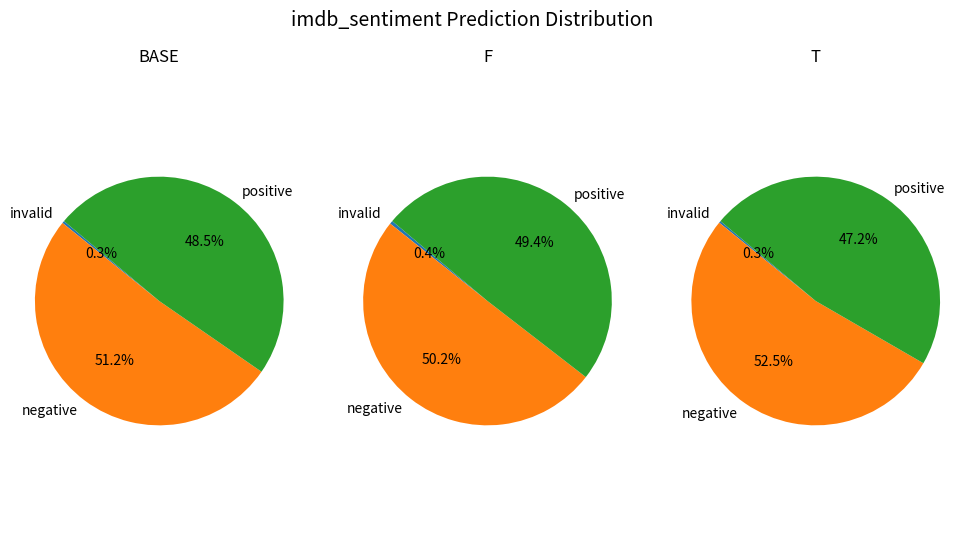
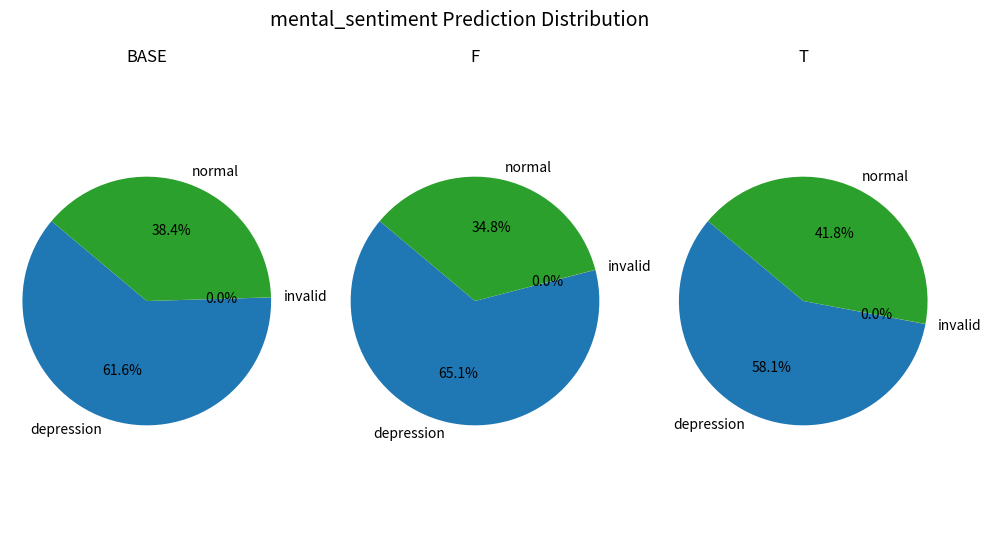
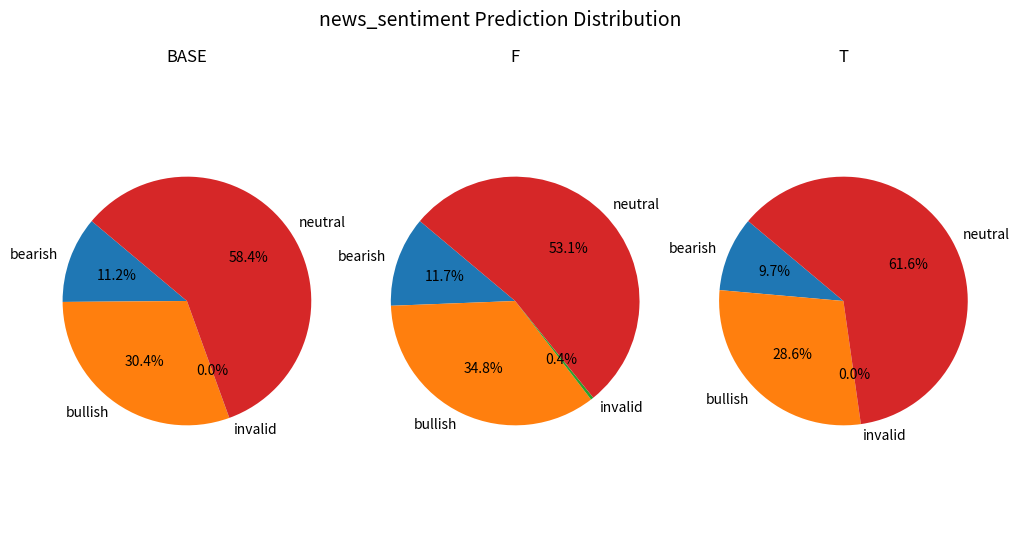
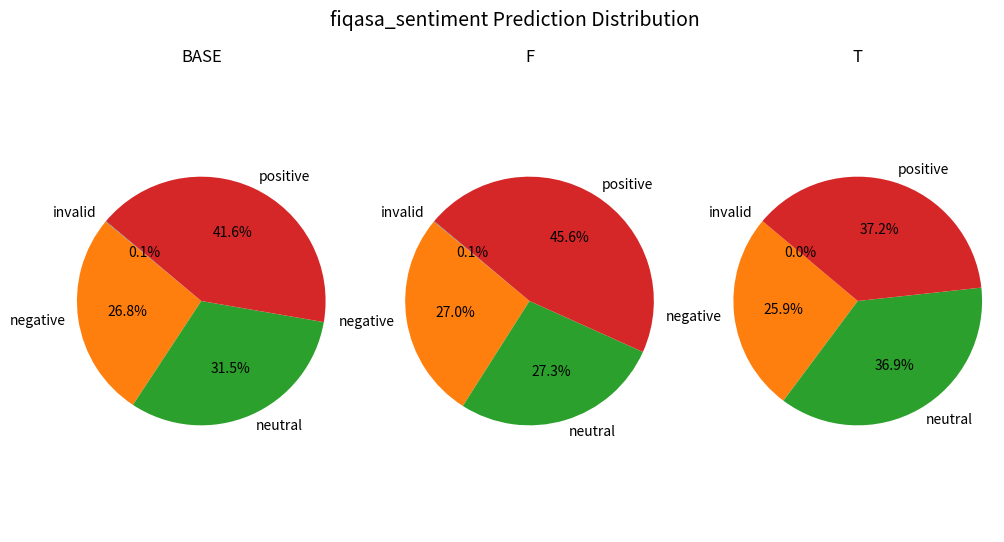
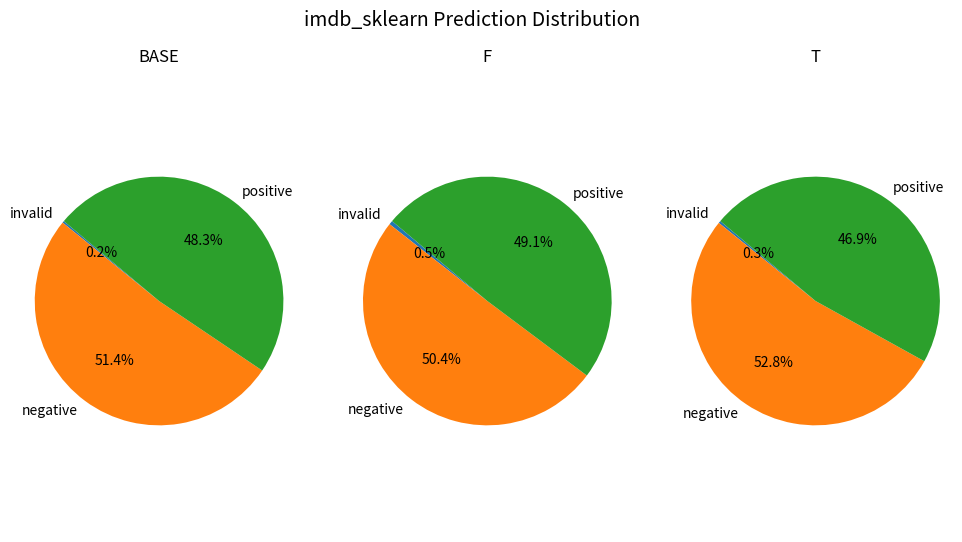
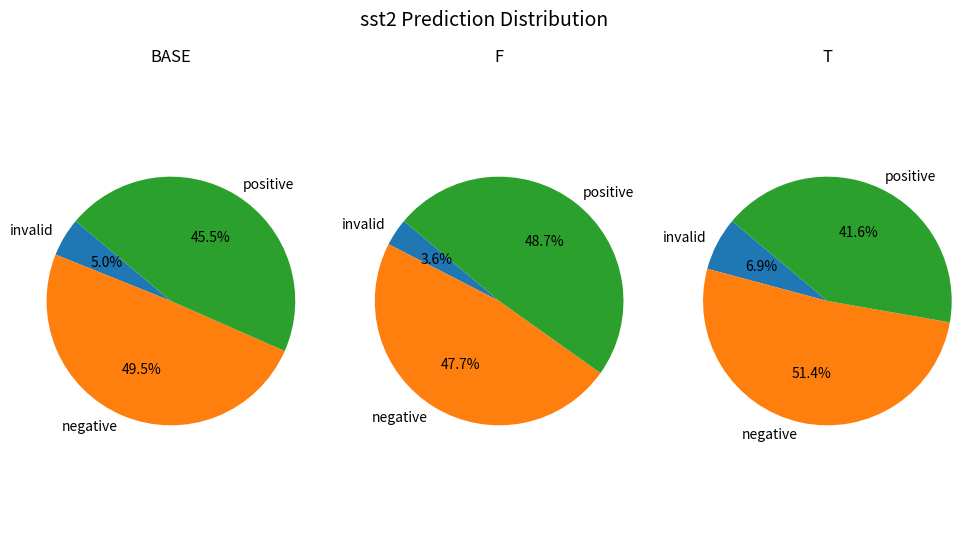

Reproduce these figures in Python, in order.
import matplotlib.pyplot as plt
import os

# === 0. 原始结果（替换为 qwen2.5-3B 的最新数字） =================
normalized_results_with_invalid = {
    "imdb_sentiment": {
        "base": {"invalid": 0, "mixed": 18, "negative": 5117, "neutral": 13, "positive": 4852},
        "f":    {"invalid": 0, "mixed": 32, "negative": 5021, "neutral": 10, "positive": 4937},
        "t":    {"invalid": 0, "mixed": 8,  "negative": 5251, "neutral": 18, "positive": 4723},
    },
    "mental_sentiment": {
        "base": {"depression": 19547, "invalid": 1, "mixed": 3, "neutral": 0, "normal": 12196},
        "f":    {"depression": 20681, "invalid": 1, "mixed": 5, "neutral": 0, "normal": 11060},
        "t":    {"depression": 18459, "invalid": 2, "mixed": 4, "neutral": 0, "normal": 13282},
    },
    "news_sentiment": {
        "base": {"bearish": 1340, "bullish": 3628, "invalid": 1,  "mixed": 0, "neutral": 6962},
        "f":    {"bearish": 1399, "bullish": 4156, "invalid": 44, "mixed": 0, "neutral": 6332},
        "t":    {"bearish": 1159, "bullish": 3417, "invalid": 0,  "mixed": 0, "neutral": 7355},
    },
    "fiqasa_sentiment": {
        "base": {"invalid": 0, "mixed": 1, "negative": 314, "neutral": 370, "positive": 488},
        "f":    {"invalid": 0, "mixed": 1, "negative": 317, "neutral": 320, "positive": 535},
        "t":    {"invalid": 0, "mixed": 0, "negative": 304, "neutral": 433, "positive": 436},
    },
    "imdb_sklearn": {
        "base": {"invalid": 0, "mixed": 18, "negative": 5142, "neutral": 7,  "positive": 4833},
        "f":    {"invalid": 0, "mixed": 45, "negative": 5037, "neutral": 6,  "positive": 4912},
        "t":    {"invalid": 0, "mixed": 15, "negative": 5276, "neutral": 15, "positive": 4694},
    },
    "sst2": {
        "base": {"invalid": 0, "mixed": 6,  "negative": 4950, "neutral": 496, "positive": 4548},
        "f":    {"invalid": 1, "mixed": 10, "negative": 4771, "neutral": 345, "positive": 4873},
        "t":    {"invalid": 0, "mixed": 7,  "negative": 5142, "neutral": 687, "positive": 4164},
    }
}


# === 1. 允许字段配置（与数据集名称一致） ==========================
allowed_labels = {
    "imdb_sentiment":   {"negative", "positive"},
    "mental_sentiment": {"depression", "normal"},
    "news_sentiment":   {"bearish", "bullish", "neutral"},
    "fiqasa_sentiment": {"negative", "positive", "neutral"},
    "imdb_sklearn":     {"negative", "positive"},
    "sst2":             {"negative", "positive"},
}

# === 2. 统一归并到 invalid =======================================
for dataset, model_data in normalized_results_with_invalid.items():
    allow = allowed_labels.get(dataset, set())
    for model_name, counts in model_data.items():
        extra_sum = 0
        for label in list(counts):
            if label not in allow and label != "invalid":
                extra_sum += counts.pop(label)
        counts["invalid"] = counts.get("invalid", 0) + extra_sum

# === 3. 绘图与保存 ===============================================
os.makedirs("plots", exist_ok=True)

for dataset, model_data in normalized_results_with_invalid.items():
    fig, axs = plt.subplots(1, 3, figsize=(12, 6))
    fig.suptitle(f"{dataset} Prediction Distribution", fontsize=14)

    for idx, model in enumerate(['base', 'f', 't']):
        data   = model_data.get(model, {})
        labels = list(data.keys())
        sizes  = list(data.values())
        axs[idx].pie(
            sizes,
            labels=labels,
            autopct='%1.1f%%',
            startangle=140
        )
        axs[idx].axis('equal')
        axs[idx].set_title(f"{model.upper()}")

    fig.savefig(f"plots/{dataset}_prediction_distribution.png")

plt.close('all')
